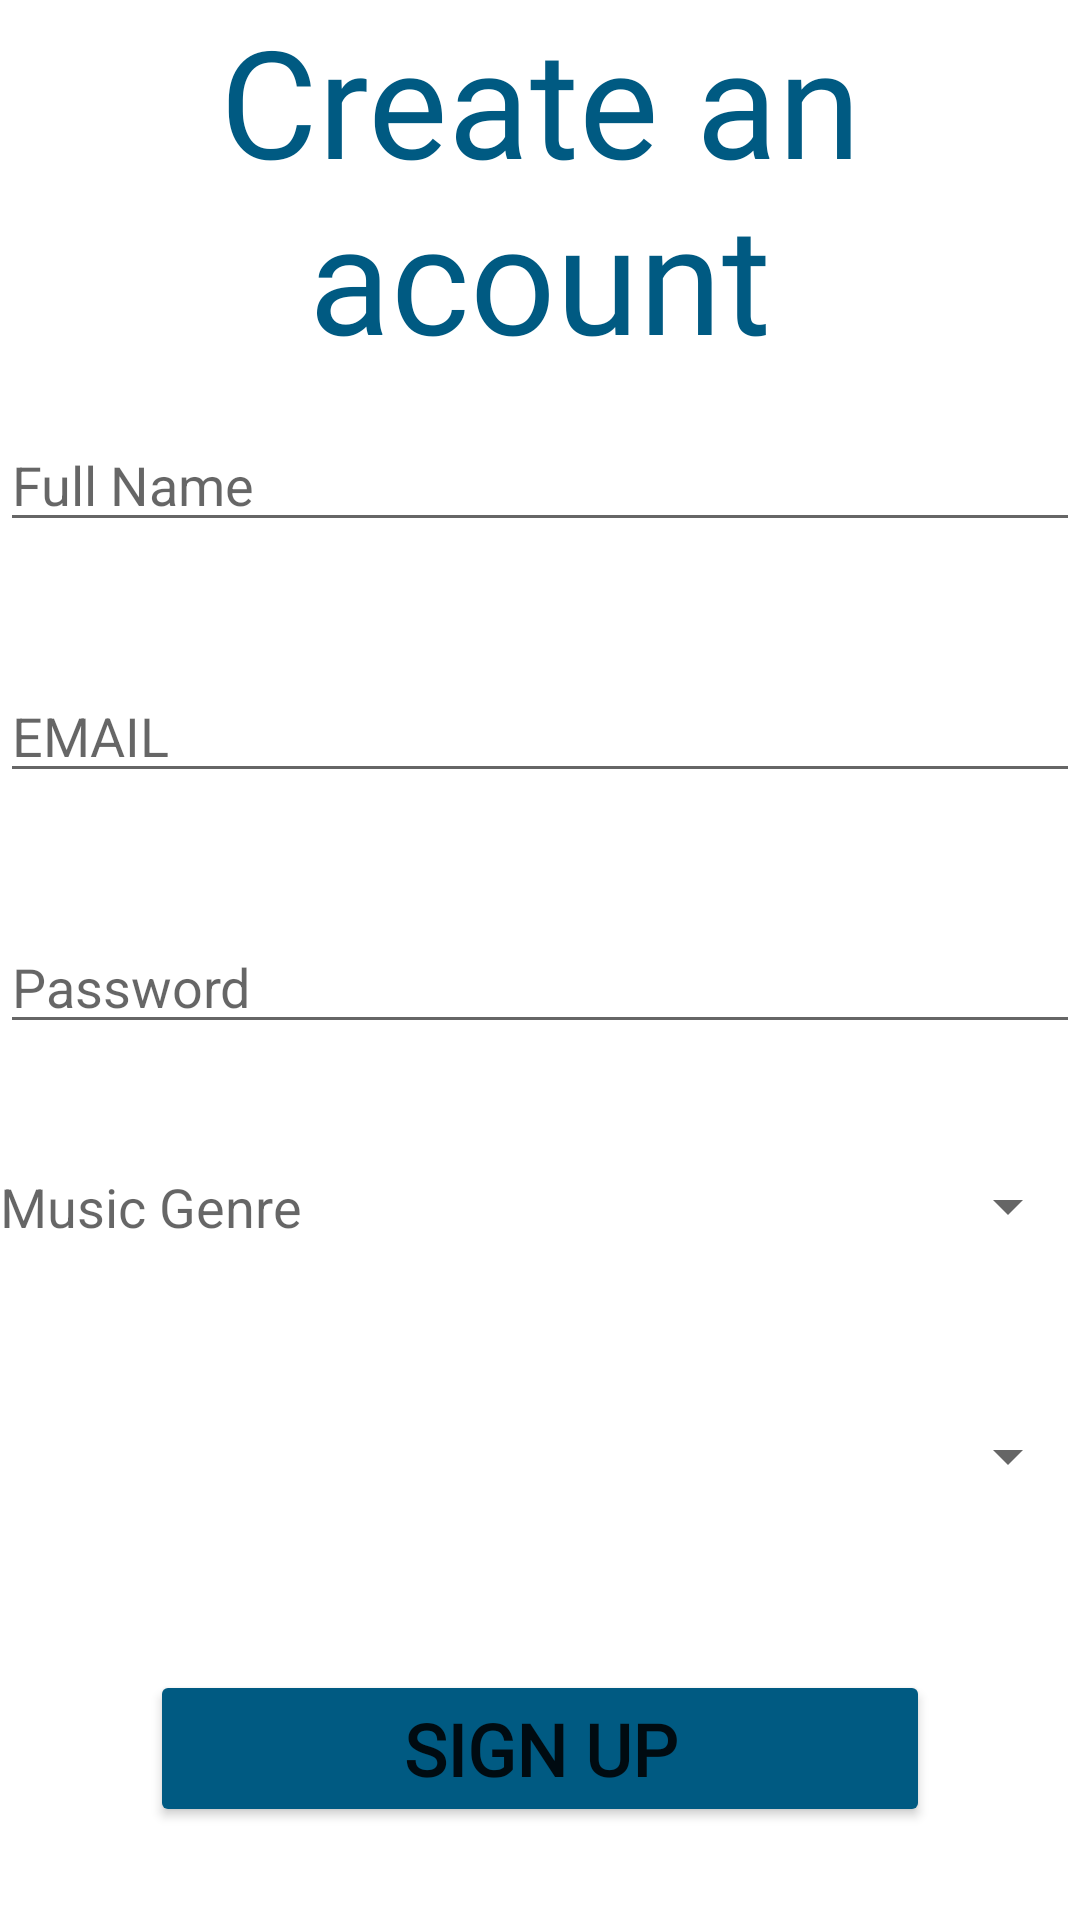

Layout XML and referenced resources for this Android screen:
<!-- AndroidManifest.xml: application theme Theme.DJ -->
<!-- res/layout/activity_sign_up.xml -->
<?xml version="1.0" encoding="utf-8"?>
<LinearLayout xmlns:android="http://schemas.android.com/apk/res/android"
    xmlns:app="http://schemas.android.com/apk/res-auto"
    xmlns:tools="http://schemas.android.com/tools"
    android:layout_width="match_parent"
    android:layout_height="match_parent"
    android:orientation="vertical"
    tools:context=".Activities.SignUpActivity">

    <LinearLayout
        android:layout_width="match_parent"
        android:layout_height="match_parent"
        android:layout_weight="0.9"
        android:orientation="vertical">

        <TextView
            android:id="@+id/textView3"
            android:layout_width="match_parent"
            android:layout_height="wrap_content"
            android:fontFamily="@font/annie_use_your_telescope"
            android:gravity="center"
            android:text="Create an acount"
            android:textColor="#005A82"
            android:textSize="50dp" />
    </LinearLayout>

    <LinearLayout
        android:layout_width="match_parent"
        android:layout_height="match_parent"
        android:layout_weight="1"
        android:orientation="vertical">

        <EditText
            android:id="@+id/fullName"
            android:layout_width="match_parent"
            android:layout_height="wrap_content"
            android:ems="10"
            android:hint="Full Name"
            android:inputType="textPersonName" />
    </LinearLayout>

    <LinearLayout
        android:layout_width="match_parent"
        android:layout_height="match_parent"
        android:layout_weight="1"
        android:orientation="vertical">

        <EditText
            android:id="@+id/email2"
            android:layout_width="match_parent"
            android:layout_height="wrap_content"
            android:ems="10"
            android:hint="EMAIL"
            android:inputType="textPersonName" />
    </LinearLayout>

    <LinearLayout
        android:id="@+id/password"
        android:layout_width="match_parent"
        android:layout_height="match_parent"
        android:layout_weight="1"
        android:orientation="vertical">

        <EditText
            android:id="@+id/password2"
            android:layout_width="match_parent"
            android:layout_height="wrap_content"
            android:ems="10"
            android:hint="Password"
            android:inputType="textPersonName" />
    </LinearLayout>

    <LinearLayout
        android:layout_width="match_parent"
        android:layout_height="match_parent"
        android:layout_weight="1"
        android:orientation="horizontal">

        <TextView
            android:id="@+id/textViewGenre"
            android:layout_width="wrap_content"
            android:layout_height="35dp"
            android:layout_weight="1"
            android:hint="Music Genre"
            android:textSize="18sp" />

        <Spinner
            android:id="@+id/spinnerGenre"
            android:layout_width="wrap_content"
            android:layout_height="wrap_content"
            android:layout_weight="1" />

    </LinearLayout>

    <LinearLayout
        android:layout_width="match_parent"
        android:layout_height="match_parent"
        android:layout_weight="1"
        android:orientation="horizontal">

        <Spinner
            android:id="@+id/spinnerUserType"
            android:layout_width="match_parent"
            android:layout_height="wrap_content"
            android:layout_weight="1" />
    </LinearLayout>

    <LinearLayout
        android:layout_width="match_parent"
        android:layout_height="match_parent"
        android:layout_weight="1"
        android:orientation="vertical"
        android:paddingLeft="50dp"
        android:paddingRight="50dp">

        <Button
            android:id="@+id/signUpButtonReg"
            android:layout_width="match_parent"
            android:layout_height="wrap_content"
            android:fontFamily="@font/annie_use_your_telescope"
            android:onClick="funcSignUp"
            android:text="Sign Up"
            android:textSize="24sp"
            android:textStyle="bold"
            app:backgroundTint="#005A82" />
    </LinearLayout>

</LinearLayout>
<!-- resources referenced by this layout -->
<resources>
  <style name="Theme.DJ" parent="Theme.MaterialComponents.DayNight.NoActionBar">
          
          <item name="colorPrimary">@color/purple_500</item>
          <item name="colorPrimaryVariant">@color/purple_700</item>
          <item name="colorOnPrimary">@color/white</item>
          
          <item name="colorSecondary">@color/teal_200</item>
          <item name="colorSecondaryVariant">@color/teal_700</item>
          <item name="colorOnSecondary">@color/black</item>
          
          <item name="android:statusBarColor" tools:targetApi="l">?attr/colorPrimaryVariant</item>
          
      </style>
  <color name="purple_500">#FF6200EE</color>
  <color name="purple_700">#FF3700B3</color>
  <color name="white">#FFFFFFFF</color>
  <color name="teal_200">#FF03DAC5</color>
  <color name="teal_700">#FF018786</color>
  <color name="black">#FF000000</color>
</resources>
